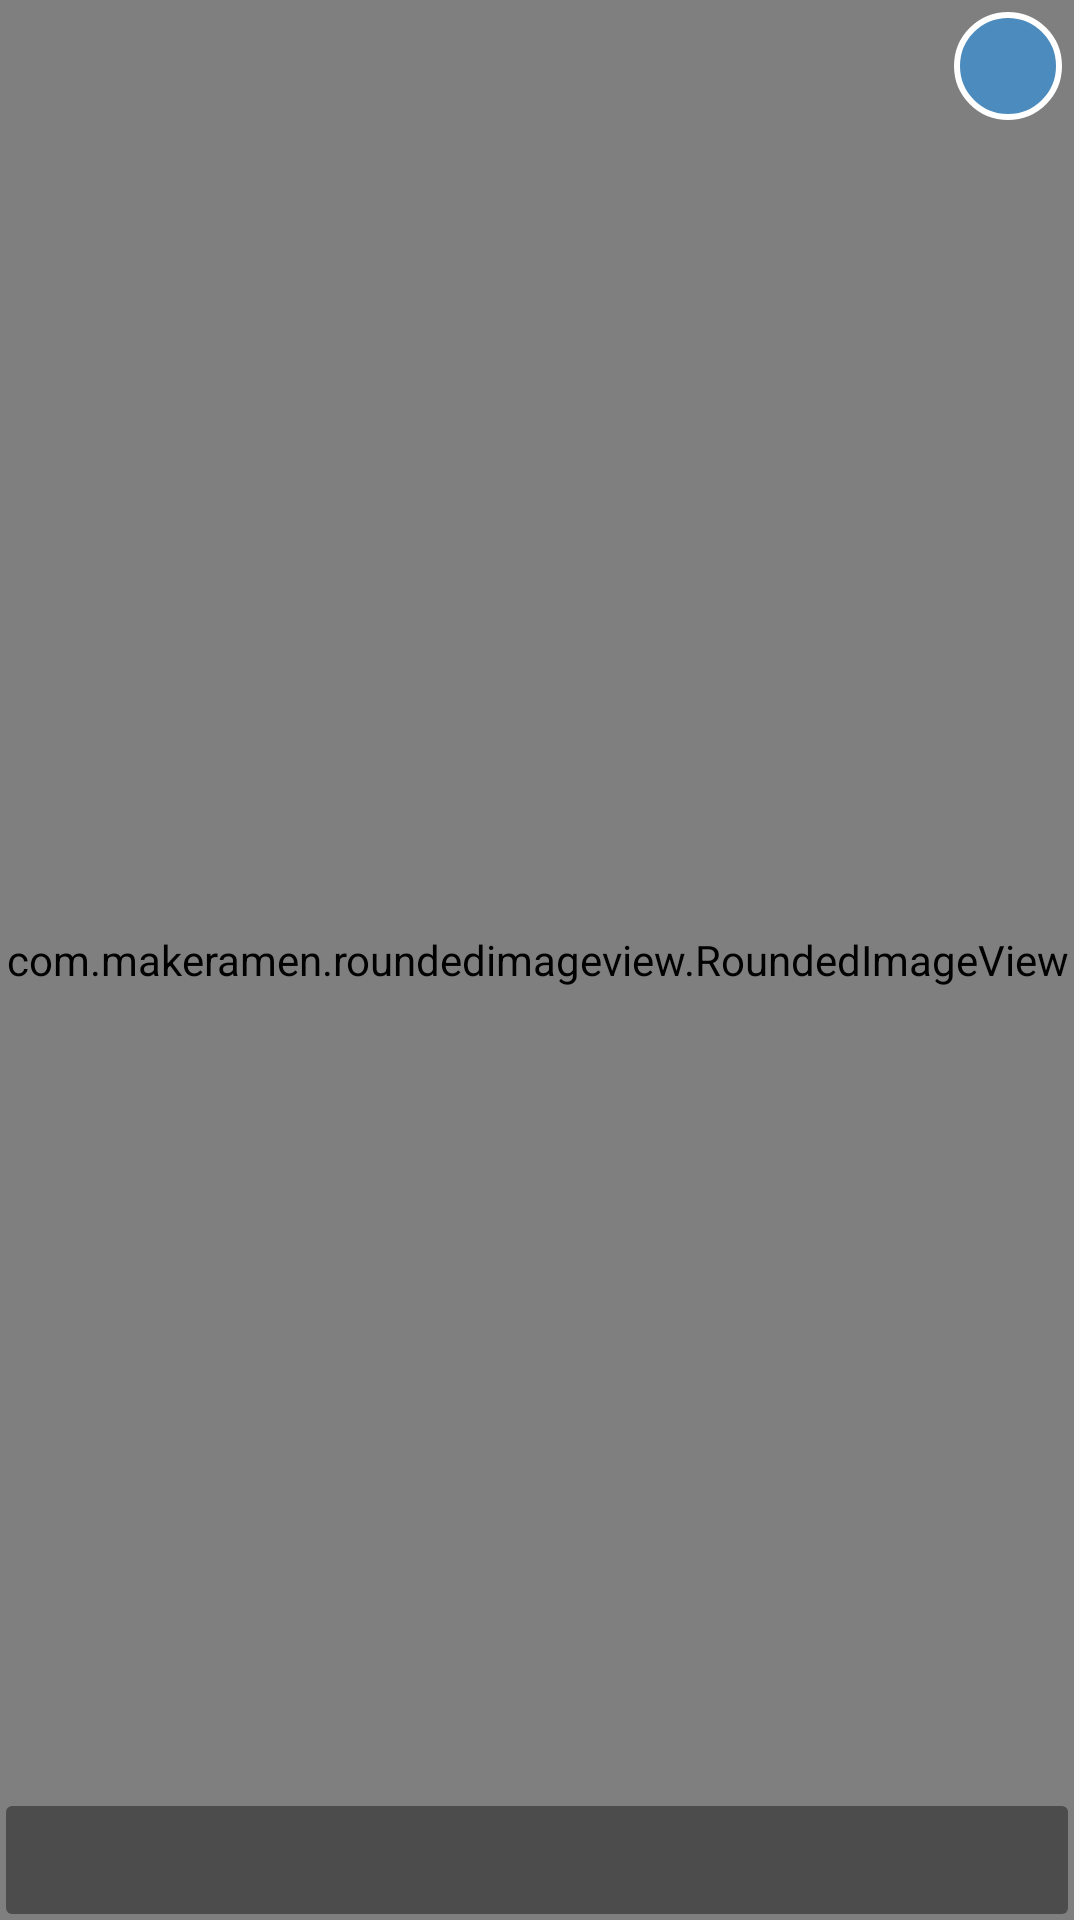

The Android layout XML behind this screen, and the referenced resources:
<!-- AndroidManifest.xml: application theme MainTheme -->
<!-- res/layout/movie_item.xml -->
<?xml version="1.0" encoding="utf-8"?>
<FrameLayout xmlns:android="http://schemas.android.com/apk/res/android"
    xmlns:app="http://schemas.android.com/apk/res-auto"
    android:id="@+id/frame_container"
    android:layout_width="wrap_content"
    android:layout_height="wrap_content"
    android:paddingEnd="@dimen/padding_main"
    android:paddingRight="@dimen/padding_main">

    <com.makeramen.roundedimageview.RoundedImageView
        android:id="@+id/movie_poster"
        android:layout_width="match_parent"
        android:layout_height="match_parent"
        android:contentDescription="@string/no_image_available"
        android:scaleType="centerCrop"
        android:transitionName="@string/transition_name"
        app:riv_corner_radius="@dimen/movie_poster_corner_radius" />

    <com.makeramen.roundedimageview.RoundedImageView
        android:id="@+id/frame"
        android:layout_width="match_parent"
        android:layout_height="match_parent"
        android:background="@drawable/border"
        android:scaleType="centerCrop"
        app:riv_corner_radius="@dimen/card_corner_radius" />

    <TextView
        android:id="@+id/rating_main"
        android:layout_width="wrap_content"
        android:layout_height="wrap_content"
        android:layout_gravity="top|end|right"
        android:layout_margin="@dimen/margin_rating"
        android:background="@drawable/circle"
        android:gravity="center"
        android:textColor="@android:color/white"
        android:textStyle="bold" />

    <TextView
        android:id="@+id/title_main"
        android:layout_width="match_parent"
        android:layout_height="wrap_content"
        android:layout_gravity="bottom"
        android:layout_margin="@dimen/frame_spacing"
        android:background="@drawable/title_main_background"
        android:gravity="center"
        android:textColor="@android:color/white"
        android:textStyle="bold" />
</FrameLayout>
<!-- resources referenced by this layout -->
<resources>
  <dimen name="card_corner_radius">4dp</dimen>
  <dimen name="frame_spacing">2dp</dimen>
  <dimen name="margin_rating">4dp</dimen>
  <dimen name="movie_poster_corner_radius">8dp</dimen>
  <dimen name="padding_main">2dp</dimen>
  <!-- drawable border: png bitmap (drawable, 3266 bytes) -->
  <!-- drawable circle (drawable) -->
  <?xml version="1.0" encoding="utf-8"?>
  <shape xmlns:android="http://schemas.android.com/apk/res/android"
      android:shape="oval">
  
      <solid android:color="@color/rating_background" />
  
      <size
          android:height="@dimen/main_rating_background_size"
          android:width="@dimen/main_rating_background_size" />
  
      <stroke
          android:width="@dimen/main_rating_background_stroke"
          android:color="@android:color/white" />
  
  </shape>
  <!-- drawable title_main_background (drawable) -->
  <?xml version="1.0" encoding="utf-8"?>
  <shape xmlns:android="http://schemas.android.com/apk/res/android"
      android:shape="rectangle">
  
      <solid android:color="@color/background_top" />
      <corners
          android:radius="@dimen/frame_spacing"/>
      <size
          android:height="36dp"
          android:width="54dp" />
  </shape>
  <string name="no_image_available">No image available</string>
  <string name="transition_name" translatable="false">intoDetails</string>
  <style name="MainTheme" parent="Theme.AppCompat.Light.NoActionBar">
          <item name="colorPrimary">@color/colorPrimary</item>
          <item name="colorPrimaryDark">@color/colorPrimaryDark</item>
          <item name="colorAccent">@color/colorAccent</item>
          <item name="windowActionBar">false</item>
          <item name="windowNoTitle">true</item>
          <item name="actionMenuTextColor">@android:color/white</item>
      </style>
  <color name="rating_background">#882196F3</color>
  <dimen name="main_rating_background_size">36dp</dimen>
  <dimen name="main_rating_background_stroke">2dp</dimen>
  <color name="background_top">#66000000</color>
  <color name="colorPrimary">#2196F3</color>
  <color name="colorPrimaryDark">#0D47A1</color>
  <color name="colorAccent">#FF5252</color>
</resources>
